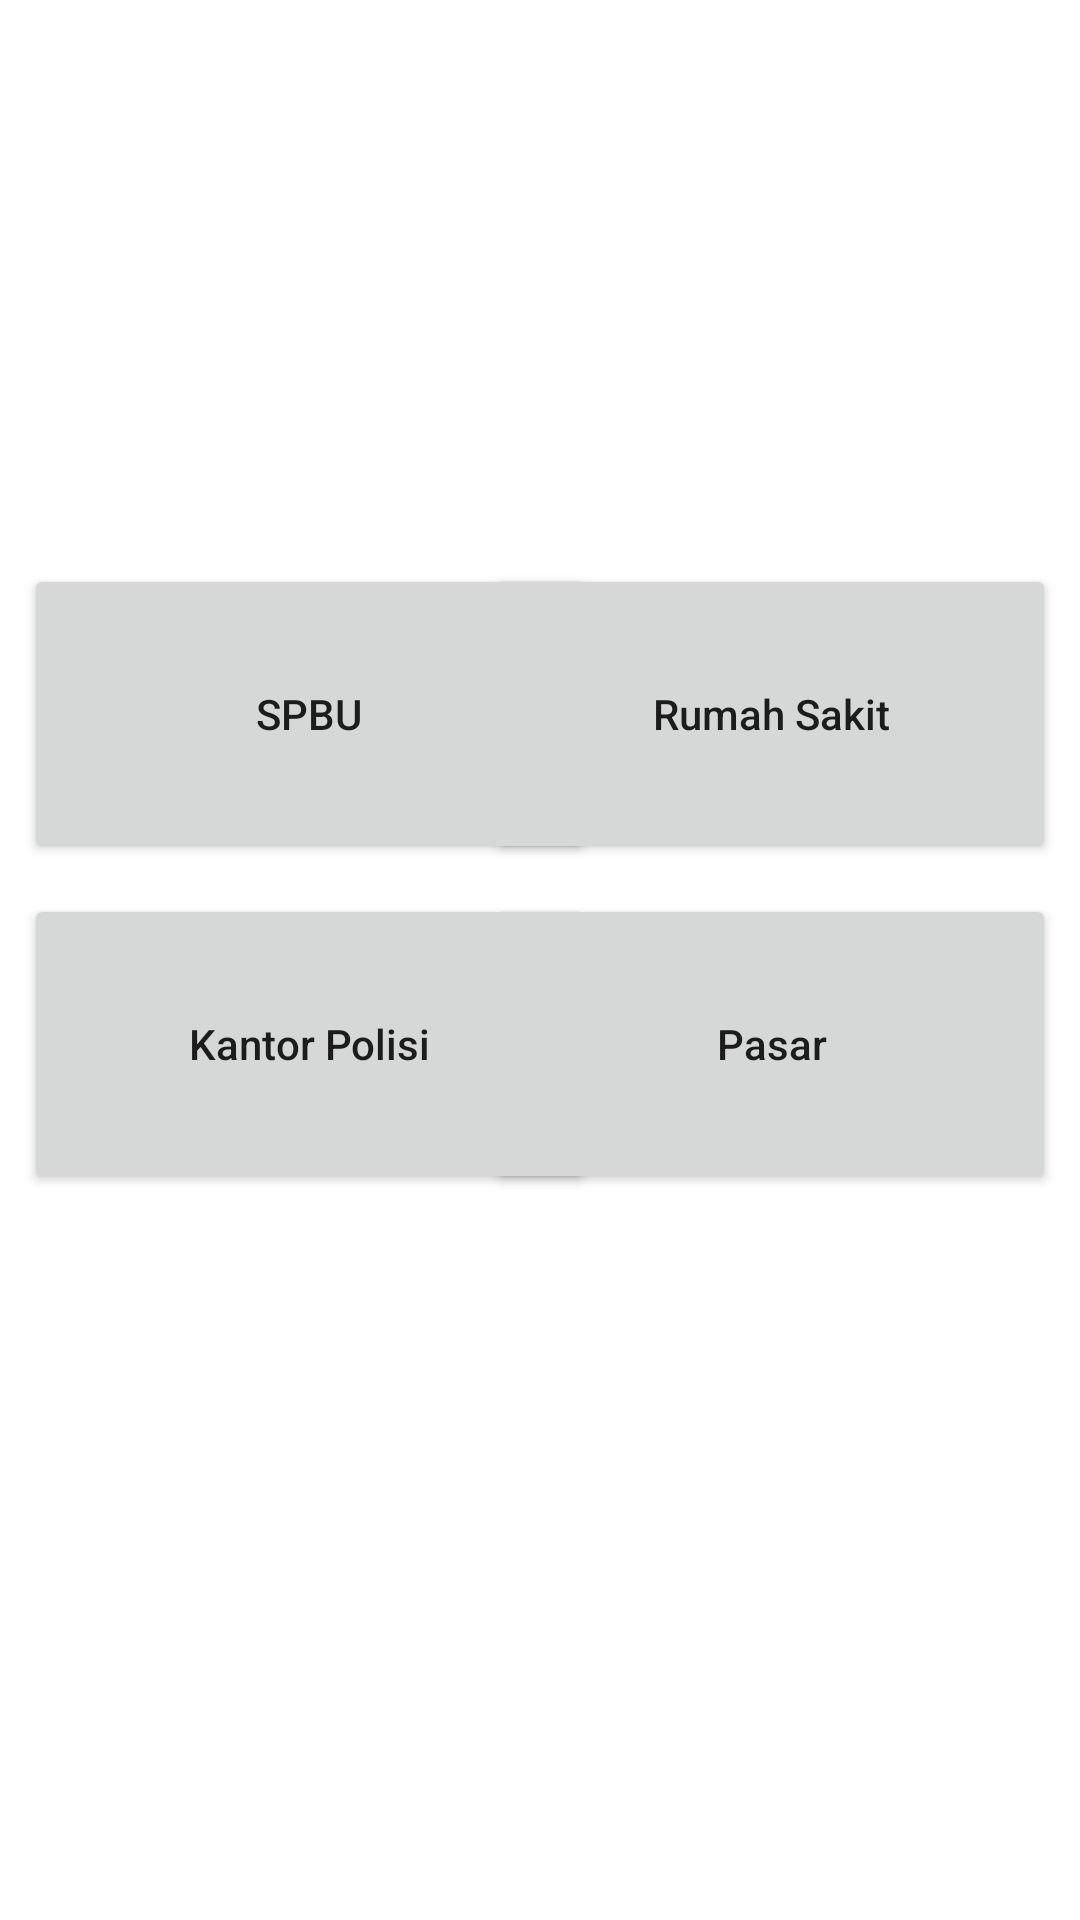

Android layout source for this screen:
<!-- AndroidManifest.xml: application theme Theme.PROJECTNAVIGASI -->
<!-- res/layout/activity_sukun.xml -->
<?xml version="1.0" encoding="utf-8"?>

<RelativeLayout
    xmlns:android="http://schemas.android.com/apk/res/android"
    xmlns:app="http://schemas.android.com/apk/res-auto"
    xmlns:tools="http://schemas.android.com/tools"
    android:layout_width="match_parent"
    android:layout_height="match_parent"
    android:padding="8dp"
    tools:context=".MainActivity">


    <Button
        android:id="@+id/btnSSPBU"
        android:layout_width="190dp"
        android:layout_height="100dp"
        android:text="SPBU"
        android:textAllCaps="false"
        android:layout_alignParentLeft="true"
        android:layout_marginTop="180dp"
        android:layout_marginBottom="5dp"/>

    <Button
        android:id="@+id/btnSRSakit"
        android:layout_width="190dp"
        android:layout_height="100dp"
        android:text="Rumah Sakit"
        android:textAllCaps="false"
        android:layout_alignParentRight="true"
        android:layout_marginTop="180dp"
        android:layout_marginBottom="5dp"/>

    <Button
        android:id="@+id/btnSKPolisi"
        android:layout_width="190dp"
        android:layout_height="100dp"
        android:text="Kantor Polisi"
        android:textAllCaps="false"
        android:layout_alignParentLeft="true"
        android:layout_marginTop="290dp" />

    <Button
        android:id="@+id/btnSPasar"
        android:layout_width="190dp"
        android:layout_height="100dp"
        android:text="Pasar"
        android:textAllCaps="false"
        android:layout_alignParentRight="true"
        android:layout_marginTop="290dp"
        android:layout_marginBottom="5dp"/>


</RelativeLayout>
<!-- resources referenced by this layout -->
<resources>
  <style name="Theme.PROJECTNAVIGASI" parent="Theme.MaterialComponents.DayNight.DarkActionBar">
          
          <item name="colorPrimary">@color/purple_500</item>
          <item name="colorPrimaryVariant">@color/purple_700</item>
          <item name="colorOnPrimary">@color/white</item>
          
          <item name="colorSecondary">@color/teal_200</item>
          <item name="colorSecondaryVariant">@color/teal_700</item>
          <item name="colorOnSecondary">@color/black</item>
          
          <item name="android:statusBarColor" tools:targetApi="l">?attr/colorPrimaryVariant</item>
          
      </style>
  <!-- not gathered from this repository: default colours our renderer supplied (Android Studio template values) -->
  <color name="purple_500">#FF6200EE</color>
  <color name="purple_700">#FF3700B3</color>
  <color name="teal_200">#FF03DAC5</color>
  <color name="teal_700">#FF018786</color>
  <color name="black">#FF000000</color>
  <color name="white">#FFFFFFFF</color>
</resources>
